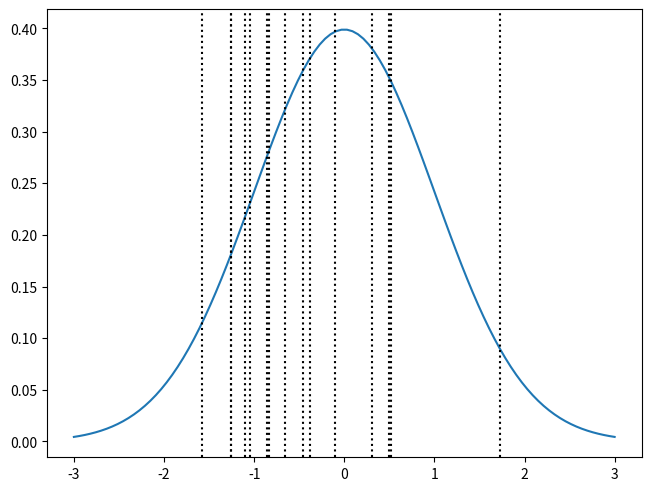
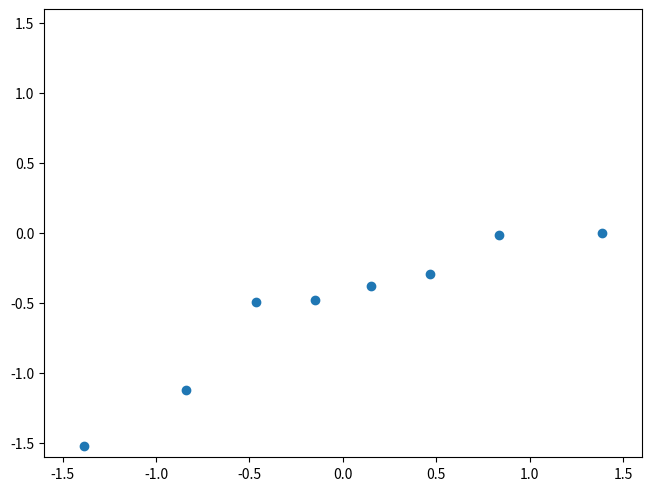
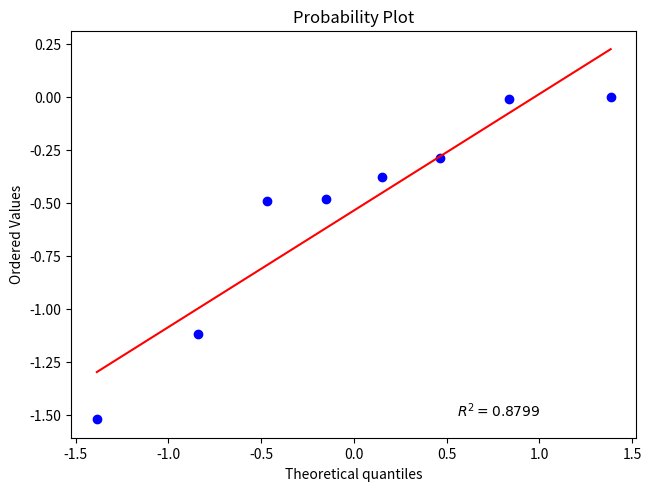

Python code for these plots, in order:
import numpy as np
from matplotlib import pyplot as plt
from scipy.stats import norm
%matplotlib notebook

numbers = []
for i in range(1):
    x = np.random.normal(size=15)
    x.sort()
    numbers.append(x)
numbers = np.array(numbers)
med = np.median(numbers, axis=0)

med

fig, ax = plt.subplots(constrained_layout=True)
x = np.linspace(-3, 3, 100)
y = norm.pdf(x)
ax.plot(x, y)
for i in med:
    ax.axvline(x=i, ls=':', color='k')

my_numbers = [0.00, -0.29, -1.12, -0.01, -0.38, -0.48, -1.52, -0.49]

# Sort the numbers:
my_numbers.sort()
my_numbers

# Find medians in uniform distribution with approximate equation:
def uniform_medians(n):
    medians = np.zeros(n)
    medians[0] = 1.0 - 0.5**(1.0/n)
    medians[-1] = 0.5**(1.0/n)
    i = np.arange(2, n)
    print(i)
    medians[1:-1] = (i - 0.3175) / (n + 0.365)
    return medians

medians_u = uniform_medians(8)
medians_u

# Transform medians to normal distribution:
medians_normal = norm.ppf(medians_u)
medians_normal

# Plot :-)
fig, ax = plt.subplots(constrained_layout=True)
ax.scatter(medians_normal, my_numbers)
ax.set_xlim(-1.6, 1.6)
ax.set_ylim(-1.6, 1.6)

from scipy.stats.morestats import probplot

fig, ax = plt.subplots(constrained_layout=True)
res = probplot(my_numbers, dist='norm', fit=True, plot=ax, rvalue=True)